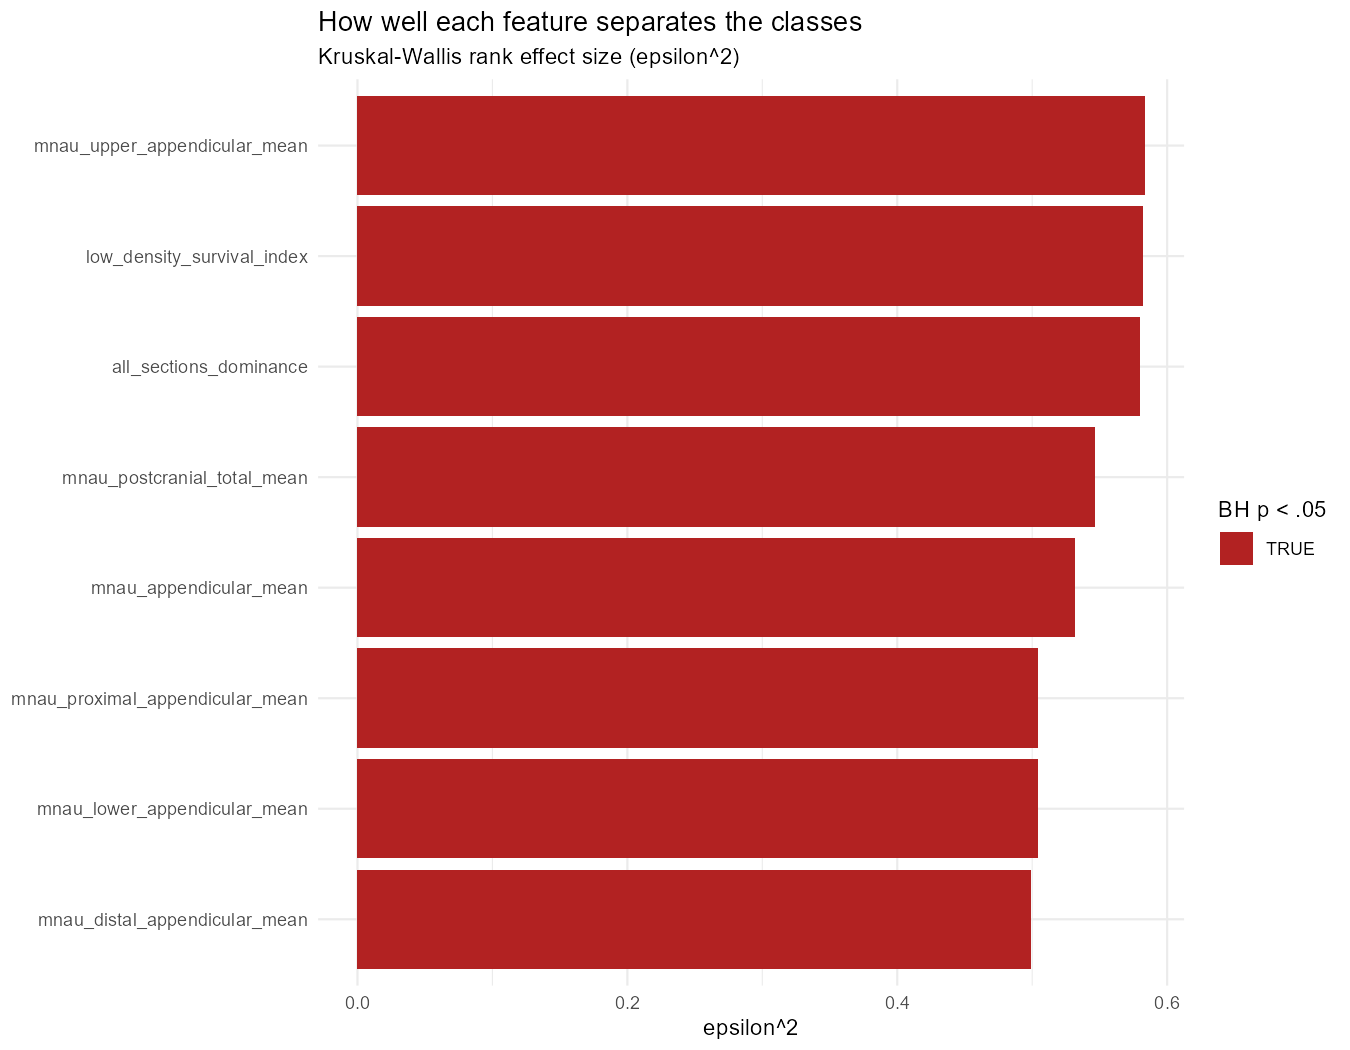

Data behind this chart, as committed beside it:
feature, H, p_value, epsilon_sq, n, k, p_adj
mnau_upper_appendicular_mean, 88.09, 1.691622469479537e-17, 0.5834, 152, 6, 7.360749666427017e-17
low_density_survival_index, 87.92, 1.840187416606754e-17, 0.5822, 152, 6, 7.360749666427017e-17
all_sections_dominance, 86.4, 3.831584739404e-17, 0.5799, 150, 6, 1.0217559305077334e-16
mnau_postcranial_total_mean, 82.5, 2.5200804971179256e-16, 0.5463, 152, 6, 5.040160994235851e-16
mnau_appendicular_mean, 80.31, 7.22068733433156e-16, 0.5319, 152, 6, 1.1553099734930497e-15
mnau_proximal_appendicular_mean, 76.19, 5.258181215050163e-15, 0.5045, 152, 6, 6.277685318934022e-15
mnau_lower_appendicular_mean, 76.1, 5.4929746540672695e-15, 0.5039, 152, 6, 6.277685318934022e-15
mnau_distal_appendicular_mean, 75.36, 7.820896096671144e-15, 0.4991, 152, 6, 7.820896096671144e-15
